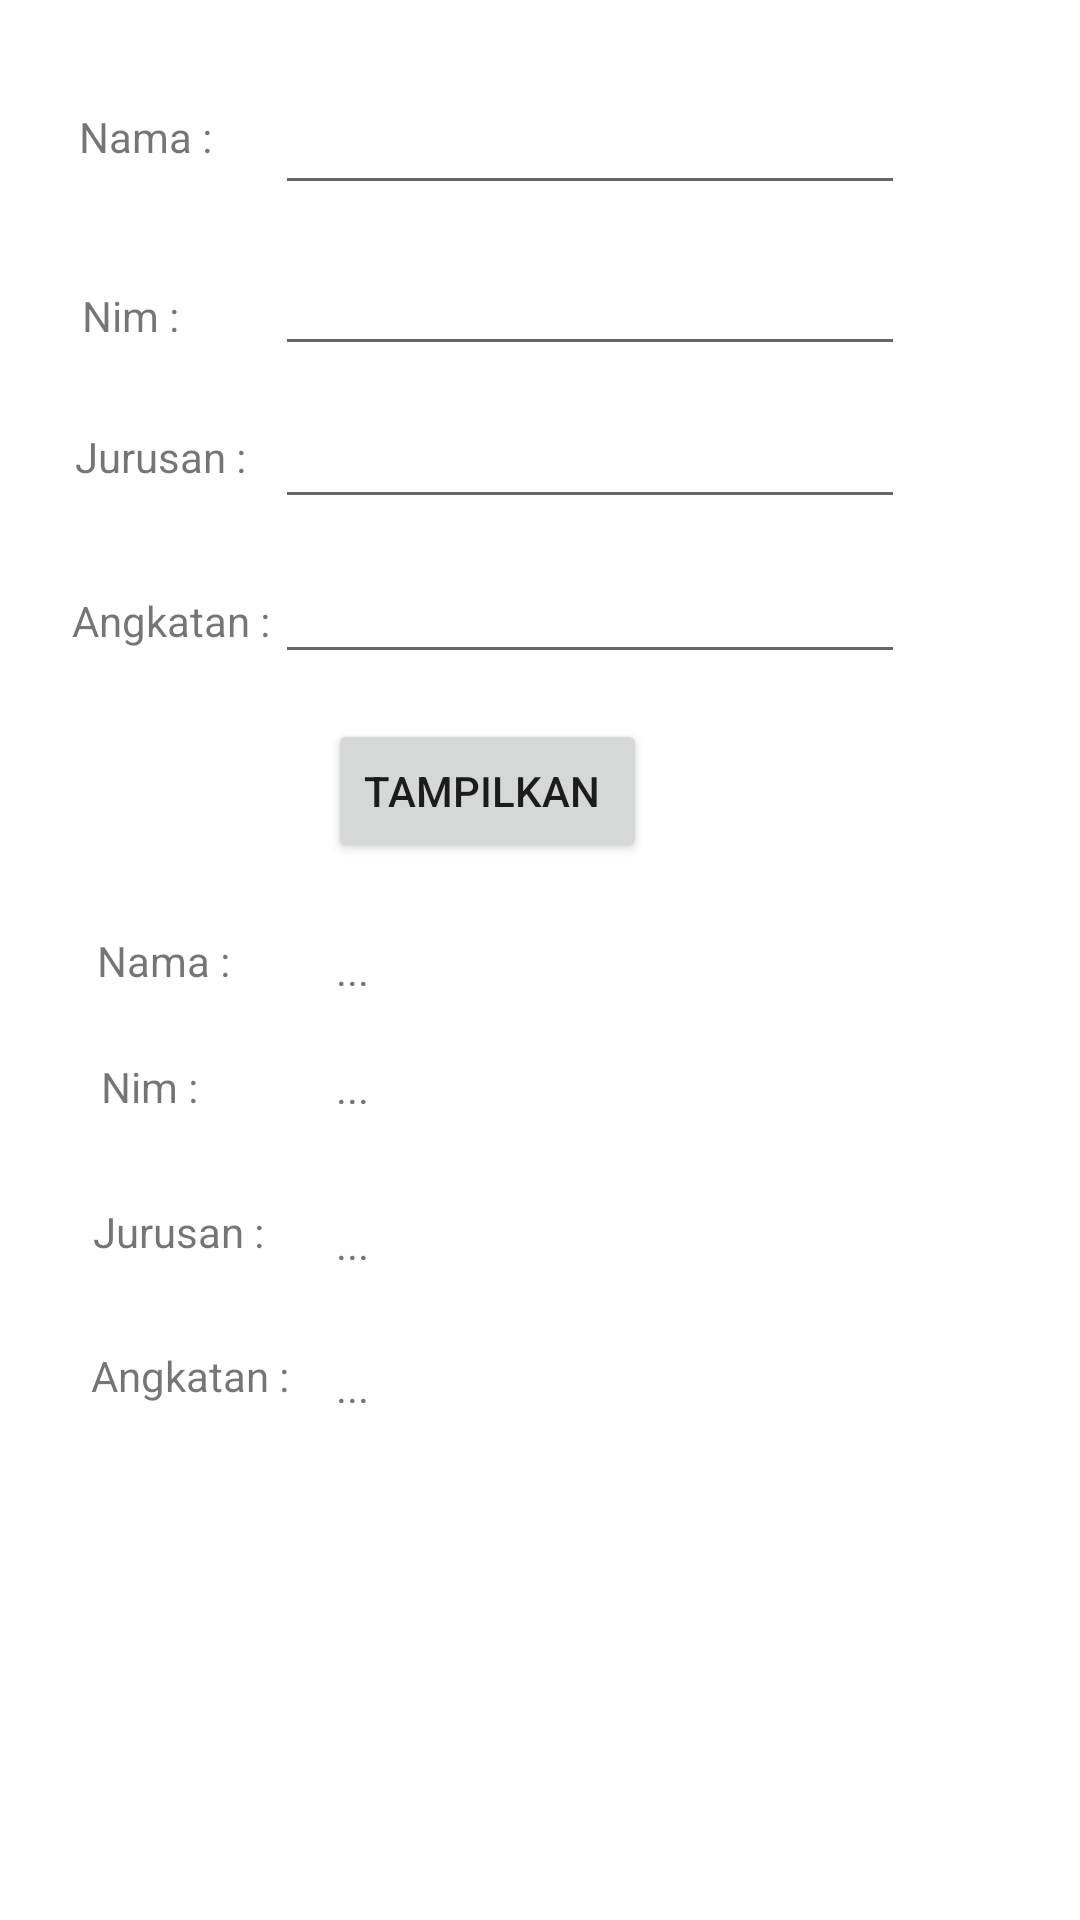

Here is an Android app screen rendered from its layout file. Give the layout XML and the strings, colors and styles it references.
<!-- AndroidManifest.xml: application theme Theme.Pertemuan1 -->
<!-- res/layout/activity_biodata.xml -->
<?xml version="1.0" encoding="utf-8"?>
<androidx.constraintlayout.widget.ConstraintLayout xmlns:android="http://schemas.android.com/apk/res/android"
    xmlns:app="http://schemas.android.com/apk/res-auto"
    xmlns:tools="http://schemas.android.com/tools"
    android:layout_width="match_parent"
    android:layout_height="match_parent"
    tools:context=".biodata">

    <TextView
        android:id="@+id/textView9"
        android:layout_width="wrap_content"
        android:layout_height="wrap_content"
        android:text="Nim : "
        app:layout_constraintBottom_toBottomOf="parent"
        app:layout_constraintEnd_toEndOf="parent"
        app:layout_constraintHorizontal_bias="0.104"
        app:layout_constraintStart_toStartOf="parent"
        app:layout_constraintTop_toTopOf="parent"
        app:layout_constraintVertical_bias="0.568" />

    <TextView
        android:id="@+id/output_nim"
        android:layout_width="58dp"
        android:layout_height="15dp"
        android:text="..."
        app:layout_constraintBottom_toBottomOf="parent"
        app:layout_constraintEnd_toEndOf="parent"
        app:layout_constraintHorizontal_bias="0.371"
        app:layout_constraintStart_toStartOf="parent"
        app:layout_constraintTop_toTopOf="parent"
        app:layout_constraintVertical_bias="0.565" />

    <TextView
        android:id="@+id/textView7"
        android:layout_width="wrap_content"
        android:layout_height="wrap_content"
        android:text="Angkatan : "
        app:layout_constraintBottom_toBottomOf="parent"
        app:layout_constraintEnd_toEndOf="parent"
        app:layout_constraintHorizontal_bias="0.104"
        app:layout_constraintStart_toStartOf="parent"
        app:layout_constraintTop_toTopOf="parent"
        app:layout_constraintVertical_bias="0.723" />

    <TextView
        android:id="@+id/textView11"
        android:layout_width="wrap_content"
        android:layout_height="wrap_content"
        android:text="Jurusan : "
        app:layout_constraintBottom_toBottomOf="parent"
        app:layout_constraintEnd_toEndOf="parent"
        app:layout_constraintHorizontal_bias="0.104"
        app:layout_constraintStart_toStartOf="parent"
        app:layout_constraintTop_toTopOf="parent"
        app:layout_constraintVertical_bias="0.646" />

    <TextView
        android:id="@+id/output_angkatan"
        android:layout_width="58dp"
        android:layout_height="15dp"
        android:text="..."
        app:layout_constraintBottom_toBottomOf="parent"
        app:layout_constraintEnd_toEndOf="parent"
        app:layout_constraintHorizontal_bias="0.371"
        app:layout_constraintStart_toStartOf="parent"
        app:layout_constraintTop_toTopOf="parent"
        app:layout_constraintVertical_bias="0.724" />

    <TextView
        android:id="@+id/output_jurusan"
        android:layout_width="58dp"
        android:layout_height="15dp"
        android:text="..."
        app:layout_constraintBottom_toBottomOf="parent"
        app:layout_constraintEnd_toEndOf="parent"
        app:layout_constraintHorizontal_bias="0.371"
        app:layout_constraintStart_toStartOf="parent"
        app:layout_constraintTop_toTopOf="parent"
        app:layout_constraintVertical_bias="0.648" />

    <EditText
        android:id="@+id/input_jurusan"
        android:layout_width="wrap_content"
        android:layout_height="wrap_content"
        android:ems="10"
        android:inputType="textPersonName"
        app:layout_constraintBottom_toBottomOf="parent"
        app:layout_constraintEnd_toEndOf="parent"
        app:layout_constraintHorizontal_bias="0.611"
        app:layout_constraintStart_toStartOf="parent"
        app:layout_constraintTop_toTopOf="parent"
        app:layout_constraintVertical_bias="0.22" />

    <TextView
        android:id="@+id/textView4"
        android:layout_width="wrap_content"
        android:layout_height="wrap_content"
        android:text="Jurusan :"
        app:layout_constraintBottom_toBottomOf="parent"
        app:layout_constraintEnd_toEndOf="parent"
        app:layout_constraintHorizontal_bias="0.083"
        app:layout_constraintStart_toStartOf="parent"
        app:layout_constraintTop_toTopOf="parent"
        app:layout_constraintVertical_bias="0.23" />

    <EditText
        android:id="@+id/input_nama"
        android:layout_width="wrap_content"
        android:layout_height="wrap_content"
        android:ems="10"
        android:inputType="textPersonName"
        app:layout_constraintBottom_toBottomOf="parent"
        app:layout_constraintEnd_toEndOf="parent"
        app:layout_constraintHorizontal_bias="0.611"
        app:layout_constraintStart_toStartOf="parent"
        app:layout_constraintTop_toTopOf="parent"
        app:layout_constraintVertical_bias="0.045" />

    <TextView
        android:id="@+id/textView3"
        android:layout_width="wrap_content"
        android:layout_height="wrap_content"
        android:text="Nama :"
        app:layout_constraintBottom_toBottomOf="parent"
        app:layout_constraintEnd_toEndOf="parent"
        app:layout_constraintHorizontal_bias="0.083"
        app:layout_constraintStart_toStartOf="parent"
        app:layout_constraintTop_toTopOf="parent"
        app:layout_constraintVertical_bias="0.058" />

    <EditText
        android:id="@+id/input_angkatan"
        android:layout_width="wrap_content"
        android:layout_height="wrap_content"
        android:ems="10"
        android:inputType="textPersonName"
        app:layout_constraintBottom_toBottomOf="parent"
        app:layout_constraintEnd_toEndOf="parent"
        app:layout_constraintHorizontal_bias="0.611"
        app:layout_constraintStart_toStartOf="parent"
        app:layout_constraintTop_toTopOf="parent"
        app:layout_constraintVertical_bias="0.306" />

    <TextView
        android:id="@+id/textView2"
        android:layout_width="wrap_content"
        android:layout_height="wrap_content"
        android:text="Angkatan : "
        app:layout_constraintBottom_toBottomOf="parent"
        app:layout_constraintEnd_toEndOf="parent"
        app:layout_constraintHorizontal_bias="0.083"
        app:layout_constraintStart_toStartOf="parent"
        app:layout_constraintTop_toTopOf="parent"
        app:layout_constraintVertical_bias="0.318" />

    <TextView
        android:id="@+id/textView"
        android:layout_width="wrap_content"
        android:layout_height="wrap_content"
        android:text="Nim :"
        app:layout_constraintBottom_toBottomOf="parent"
        app:layout_constraintEnd_toEndOf="parent"
        app:layout_constraintHorizontal_bias="0.083"
        app:layout_constraintStart_toStartOf="parent"
        app:layout_constraintTop_toTopOf="parent"
        app:layout_constraintVertical_bias="0.154" />

    <EditText
        android:id="@+id/input_nim"
        android:layout_width="wrap_content"
        android:layout_height="wrap_content"
        android:ems="10"
        android:inputType="textPersonName"
        app:layout_constraintBottom_toBottomOf="parent"
        app:layout_constraintEnd_toEndOf="parent"
        app:layout_constraintHorizontal_bias="0.611"
        app:layout_constraintStart_toStartOf="parent"
        app:layout_constraintTop_toTopOf="parent"
        app:layout_constraintVertical_bias="0.135" />

    <Button
        android:id="@+id/btn_tampil"
        android:layout_width="wrap_content"
        android:layout_height="wrap_content"
        android:text="TAMPILKAN "
        app:layout_constraintBottom_toBottomOf="parent"
        app:layout_constraintEnd_toEndOf="parent"
        app:layout_constraintHorizontal_bias="0.431"
        app:layout_constraintStart_toStartOf="parent"
        app:layout_constraintTop_toTopOf="parent"
        app:layout_constraintVertical_bias="0.405" />

    <TextView
        android:id="@+id/textView5"
        android:layout_width="wrap_content"
        android:layout_height="wrap_content"
        android:text="Nama : "
        app:layout_constraintBottom_toBottomOf="parent"
        app:layout_constraintEnd_toEndOf="parent"
        app:layout_constraintHorizontal_bias="0.104"
        app:layout_constraintStart_toStartOf="parent"
        app:layout_constraintTop_toTopOf="parent" />

    <TextView
        android:id="@+id/output_nama"
        android:layout_width="58dp"
        android:layout_height="15dp"
        android:text="..."
        app:layout_constraintBottom_toBottomOf="parent"
        app:layout_constraintEnd_toEndOf="parent"
        app:layout_constraintHorizontal_bias="0.371"
        app:layout_constraintStart_toStartOf="parent"
        app:layout_constraintTop_toTopOf="parent"
        app:layout_constraintVertical_bias="0.502" />
</androidx.constraintlayout.widget.ConstraintLayout>
<!-- resources referenced by this layout -->
<resources>
  <style name="Theme.Pertemuan1" parent="Theme.MaterialComponents.DayNight.DarkActionBar">
          
          <item name="colorPrimary">@color/purple_500</item>
          <item name="colorPrimaryVariant">@color/purple_700</item>
          <item name="colorOnPrimary">@color/white</item>
          
          <item name="colorSecondary">@color/teal_200</item>
          <item name="colorSecondaryVariant">@color/teal_700</item>
          <item name="colorOnSecondary">@color/black</item>
          
          <item name="android:statusBarColor" tools:targetApi="l">?attr/colorPrimaryVariant</item>
          
      </style>
  <!-- not gathered from this repository: default colours our renderer supplied (Android Studio template values) -->
  <color name="purple_500">#FF6200EE</color>
  <color name="purple_700">#FF3700B3</color>
  <color name="teal_200">#FF03DAC5</color>
  <color name="teal_700">#FF018786</color>
  <color name="black">#FF000000</color>
  <color name="white">#FFFFFFFF</color>
</resources>
